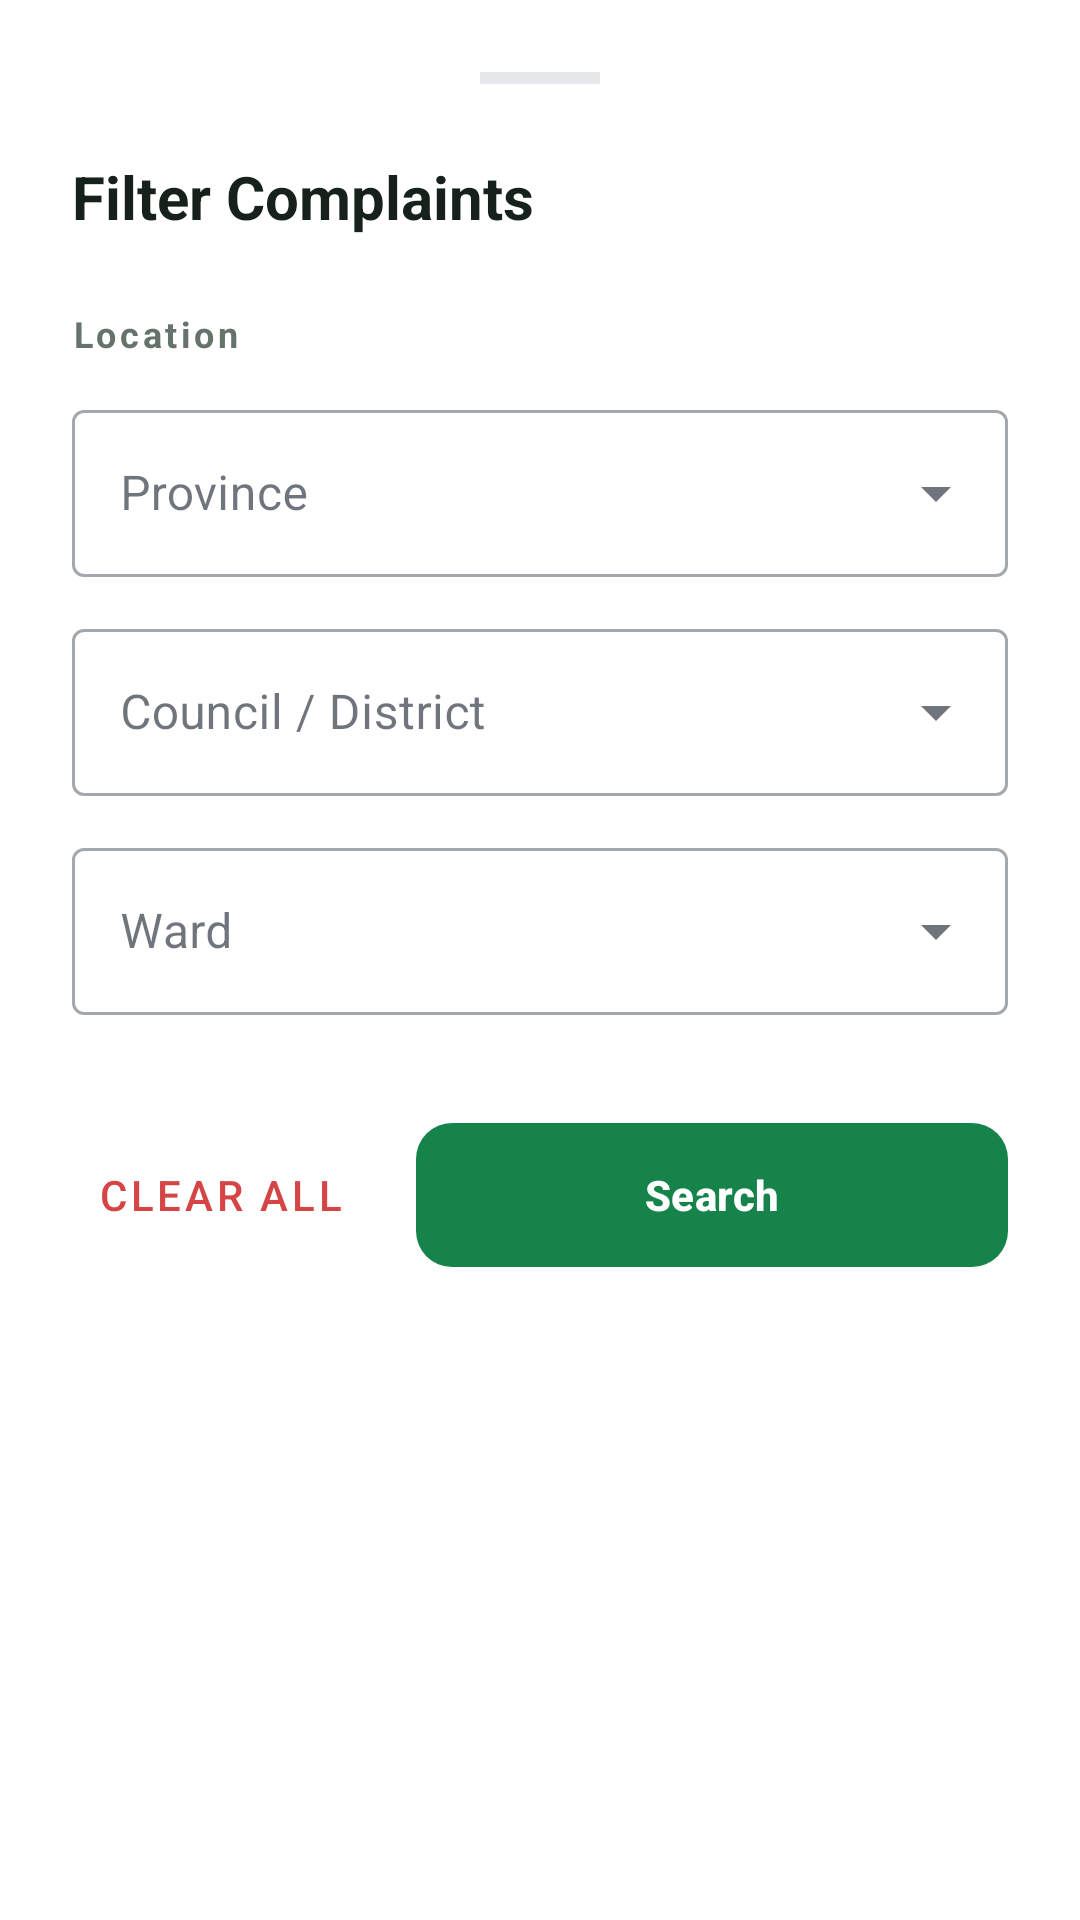

Reconstruct the res/layout file that produces this screen, plus the resources it refers to.
<!-- AndroidManifest.xml: application theme Theme.VoiceYanga -->
<!-- res/layout/layout_filter_bottom_sheet.xml -->
<?xml version="1.0" encoding="utf-8"?>
<LinearLayout xmlns:android="http://schemas.android.com/apk/res/android"
    xmlns:app="http://schemas.android.com/apk/res-auto"
    android:layout_width="match_parent"
    android:layout_height="wrap_content"
    android:orientation="vertical"
    android:padding="24dp"
    android:background="@drawable/bg_bottom_sheet">

    <View
        android:layout_width="40dp"
        android:layout_height="4dp"
        android:layout_gravity="center_horizontal"
        android:layout_marginBottom="24dp"
        android:background="@color/neutral_200" />

    <TextView
        android:layout_width="wrap_content"
        android:layout_height="wrap_content"
        android:text="@string/filter_title"
        android:textColor="?android:attr/textColorPrimary"
        android:textSize="20sp"
        android:textStyle="bold" />

    <TextView
        android:layout_width="wrap_content"
        android:layout_height="wrap_content"
        android:layout_marginTop="24dp"
        android:text="@string/filter_location_label"
        android:textColor="?android:attr/textColorSecondary"
        android:textSize="12sp"
        android:textStyle="bold"
        android:letterSpacing="0.1" />

    <com.google.android.material.textfield.TextInputLayout
        android:id="@+id/tilProvince"
        style="@style/Widget.MaterialComponents.TextInputLayout.OutlinedBox.ExposedDropdownMenu"
        android:layout_width="match_parent"
        android:layout_height="wrap_content"
        android:layout_marginTop="12dp"
        android:hint="@string/filter_province_hint">

        <AutoCompleteTextView
            android:id="@+id/actProvince"
            android:layout_width="match_parent"
            android:layout_height="wrap_content"
            android:inputType="none" />

    </com.google.android.material.textfield.TextInputLayout>

    <com.google.android.material.textfield.TextInputLayout
        android:id="@+id/tilDistrict"
        style="@style/Widget.MaterialComponents.TextInputLayout.OutlinedBox.ExposedDropdownMenu"
        android:layout_width="match_parent"
        android:layout_height="wrap_content"
        android:layout_marginTop="12dp"
        android:hint="@string/filter_district_hint">

        <AutoCompleteTextView
            android:id="@+id/actDistrict"
            android:layout_width="match_parent"
            android:layout_height="wrap_content"
            android:inputType="none" />

    </com.google.android.material.textfield.TextInputLayout>

    <com.google.android.material.textfield.TextInputLayout
        android:id="@+id/tilWard"
        style="@style/Widget.MaterialComponents.TextInputLayout.OutlinedBox.ExposedDropdownMenu"
        android:layout_width="match_parent"
        android:layout_height="wrap_content"
        android:layout_marginTop="12dp"
        android:hint="@string/filter_ward_hint">

        <AutoCompleteTextView
            android:id="@+id/actWard"
            android:layout_width="match_parent"
            android:layout_height="wrap_content"
            android:inputType="none" />

    </com.google.android.material.textfield.TextInputLayout>

    <LinearLayout
        android:layout_width="match_parent"
        android:layout_height="wrap_content"
        android:layout_marginTop="32dp"
        android:orientation="horizontal">

        <com.google.android.material.button.MaterialButton
            android:id="@+id/btnClear"
            style="@style/Widget.MaterialComponents.Button.TextButton"
            android:layout_width="0dp"
            android:layout_height="56dp"
            android:layout_weight="1"
            android:text="@string/filter_clear_all"
            android:textColor="@color/primary_red" />

        <com.google.android.material.button.MaterialButton
            android:id="@+id/btnApply"
            android:layout_width="0dp"
            android:layout_height="56dp"
            android:layout_marginStart="16dp"
            android:layout_weight="2"
            android:text="@string/filter_apply"
            android:textColor="#FFFFFF"
            android:textStyle="bold"
            app:backgroundTint="@color/primary_green"
            app:cornerRadius="12dp" />

    </LinearLayout>

</LinearLayout>
<!-- resources referenced by this layout -->
<resources>
  <color name="neutral_200">#E5E7EB</color>
  <color name="primary_green">#16834B</color>
  <color name="primary_red">#D64545</color>
  <string name="filter_apply">Search</string>
  <string name="filter_clear_all">Clear All</string>
  <string name="filter_district_hint">Council / District</string>
  <string name="filter_location_label">Location</string>
  <string name="filter_province_hint">Province</string>
  <string name="filter_title">Filter Complaints</string>
  <string name="filter_ward_hint">Ward</string>
  <style name="Theme.VoiceYanga" parent="Base.Theme.VoiceYanga" />
  <style name="Base.Theme.VoiceYanga" parent="Theme.Material3.DayNight.NoActionBar">
          <item name="colorPrimary">@color/primary_green</item>
          <item name="colorPrimaryVariant">@color/primary_green_dark</item>
          <item name="colorOnPrimary">@color/white</item>
  
          <item name="colorSecondary">@color/primary_green</item>
          <item name="colorOnSecondary">@color/white</item>
  
          <item name="android:windowBackground">@color/background_white</item>
          <item name="android:statusBarColor">@color/background_white</item>
          <item name="android:windowLightStatusBar">true</item>
  
          
          <item name="colorSurface">@color/surface_light</item>
          <item name="colorOnSurface">@color/on_surface_light</item>
          <item name="colorSurfaceVariant">@color/surface_variant_light</item>
          <item name="colorOnSurfaceVariant">@color/on_surface_variant_light</item>
          <item name="colorOutline">@color/outline_light</item>
  
          <item name="android:textColorPrimary">@color/text_primary</item>
          <item name="android:textColorSecondary">@color/text_secondary</item>
      </style>
  <color name="primary_green_dark">#11663D</color>
  <color name="white">#FFFFFFFF</color>
  <color name="background_white">#FFFFFF</color>
  <color name="surface_light">#FFFFFF</color>
  <color name="on_surface_light">#111827</color>
  <color name="surface_variant_light">#F3F4F6</color>
  <color name="on_surface_variant_light">#4B5563</color>
  <color name="outline_light">#E5E7EB</color>
  <color name="text_primary">#17211B</color>
  <color name="text_secondary">#66736B</color>
</resources>
